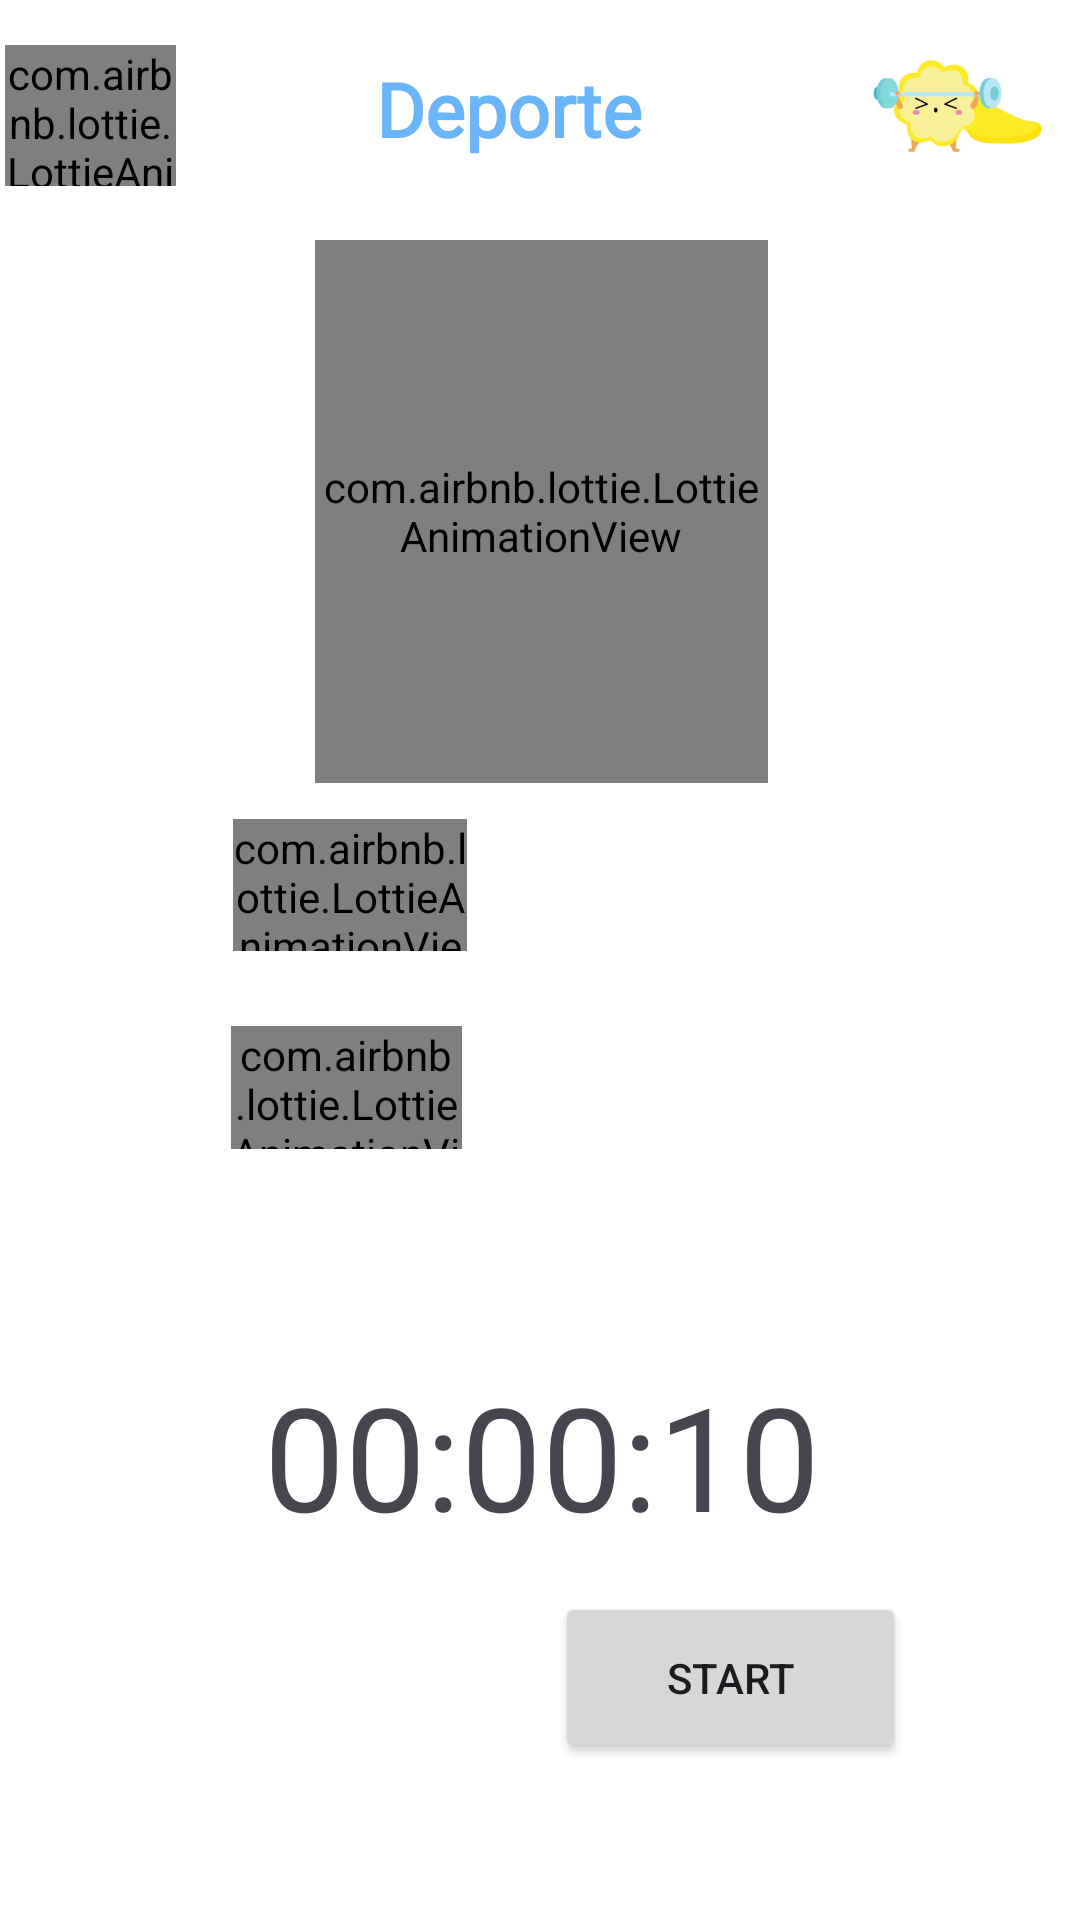

Produce the Android XML layout that renders to this screen, including the resource entries it uses.
<!-- AndroidManifest.xml: application theme Theme.TFG -->
<!-- res/layout/activity_ejercicio_final.xml -->
<?xml version="1.0" encoding="utf-8"?>
<androidx.constraintlayout.widget.ConstraintLayout xmlns:android="http://schemas.android.com/apk/res/android"
    xmlns:app="http://schemas.android.com/apk/res-auto"
    xmlns:tools="http://schemas.android.com/tools"
    android:layout_width="match_parent"
    android:layout_height="match_parent"
    tools:context=".paciente.EjercicioFinal"
    android:background="@color/colorBackground">

    <com.airbnb.lottie.LottieAnimationView
        android:id="@+id/gluc"
        android:layout_width="77dp"
        android:layout_height="41dp"
        app:layout_constraintBottom_toBottomOf="parent"
        app:layout_constraintEnd_toEndOf="parent"
        app:layout_constraintHorizontal_bias="0.272"
        app:layout_constraintStart_toStartOf="parent"
        app:layout_constraintTop_toTopOf="parent"
        app:layout_constraintVertical_bias="0.571"
        app:lottie_autoPlay="true"
        app:lottie_loop="true"
        app:lottie_rawRes="@raw/gluc"
        app:lottie_speed="3" />

    <com.airbnb.lottie.LottieAnimationView
        android:id="@+id/puls"
        android:layout_width="78dp"
        android:layout_height="44dp"
        app:layout_constraintBottom_toBottomOf="parent"
        app:layout_constraintEnd_toEndOf="parent"
        app:layout_constraintHorizontal_bias="0.276"
        app:layout_constraintStart_toStartOf="parent"
        app:layout_constraintTop_toTopOf="parent"
        app:layout_constraintVertical_bias="0.458"
        app:lottie_autoPlay="true"
        app:lottie_loop="true"
        app:lottie_rawRes="@raw/pulso"
        app:lottie_speed="3" />

    <androidx.constraintlayout.widget.ConstraintLayout
        android:id="@+id/toolbar"
        android:layout_width="409dp"
        android:layout_height="72dp"
        android:background="@color/colorBackground"
        android:padding="10dp"
        app:layout_constraintEnd_toEndOf="parent"
        app:layout_constraintHorizontal_bias="0.509"
        app:layout_constraintStart_toStartOf="parent"
        app:layout_constraintTop_toTopOf="parent">

        <com.airbnb.lottie.LottieAnimationView
            android:id="@+id/ia3"
            android:layout_width="57dp"
            android:layout_height="47dp"
            app:layout_constraintBottom_toBottomOf="parent"
            app:layout_constraintEnd_toEndOf="parent"
            app:layout_constraintHorizontal_bias="0.048"
            app:layout_constraintStart_toStartOf="parent"
            app:layout_constraintTop_toTopOf="parent"
            app:layout_constraintVertical_bias="1.0"
            app:lottie_autoPlay="true"
            app:lottie_loop="true"
            app:lottie_rawRes="@raw/atras"
            app:lottie_speed="3" />

        <TextView
            android:id="@+id/sport"
            android:layout_width="179dp"
            android:layout_height="58dp"
            android:layout_centerVertical="true"
            android:fontFamily="@font/pb"
            android:gravity="center"
            android:textColor="@color/a1"
            android:text="Deporte"
            android:textSize="25sp"
            android:textStyle="bold"
            app:layout_constraintBottom_toBottomOf="parent"
            app:layout_constraintEnd_toEndOf="parent"
            app:layout_constraintHorizontal_bias="0.449"
            app:layout_constraintStart_toStartOf="parent"
            app:layout_constraintTop_toTopOf="parent" />

        <ImageView
            android:id="@+id/IA2"
            android:layout_width="57dp"
            android:layout_height="47dp"
            android:src="@drawable/gym"
            app:layout_constraintBottom_toBottomOf="parent"
            app:layout_constraintEnd_toEndOf="parent"
            app:layout_constraintHorizontal_bias="0.918"
            app:layout_constraintStart_toStartOf="parent"
            app:layout_constraintTop_toTopOf="parent"
            app:layout_constraintVertical_bias="0.6"
            />
    </androidx.constraintlayout.widget.ConstraintLayout>

    <com.airbnb.lottie.LottieAnimationView
        android:id="@+id/ddp"
        android:layout_width="151dp"
        android:layout_height="181dp"
        app:layout_constraintBottom_toBottomOf="parent"
        app:layout_constraintEnd_toEndOf="parent"
        app:layout_constraintHorizontal_bias="0.503"
        app:layout_constraintStart_toStartOf="parent"
        app:layout_constraintTop_toTopOf="parent"
        app:layout_constraintVertical_bias="0.174"
        app:lottie_autoPlay="true"
        app:lottie_loop="true"
        app:lottie_speed="3" />

    <TextView
        android:id="@+id/countdown_timer"
        android:layout_width="wrap_content"
        android:layout_height="wrap_content"
        android:text="00:00:10"
        android:textSize="48sp"
        app:layout_constraintBottom_toBottomOf="parent"
        app:layout_constraintEnd_toEndOf="parent"
        app:layout_constraintHorizontal_bias="0.504"
        app:layout_constraintStart_toStartOf="parent"
        app:layout_constraintTop_toTopOf="parent"
        app:layout_constraintVertical_bias="0.787" />

    <Button
        android:id="@+id/start_pause"
        android:layout_width="117dp"
        android:layout_height="57dp"
        android:text="Start"
        app:layout_constraintBottom_toBottomOf="parent"
        app:layout_constraintEnd_toEndOf="parent"
        app:layout_constraintHorizontal_bias="0.761"
        app:layout_constraintStart_toStartOf="parent"
        app:layout_constraintTop_toTopOf="parent"
        app:layout_constraintVertical_bias="0.91" />

    <Button
        android:id="@+id/reset"
        android:layout_width="117dp"
        android:layout_height="57dp"
        android:text="Reset"
        android:visibility="invisible"
        app:layout_constraintBottom_toBottomOf="parent"
        app:layout_constraintEnd_toEndOf="parent"
        app:layout_constraintHorizontal_bias="0.346"
        app:layout_constraintStart_toStartOf="parent"
        app:layout_constraintTop_toTopOf="parent"
        app:layout_constraintVertical_bias="0.912" />

    <TextView
        android:id="@+id/pulsaciones"
        android:layout_width="190dp"
        android:layout_height="50dp"
        android:layout_marginEnd="32dp"
        android:fontFamily="@font/pm"
        android:gravity="center"
        android:text=""
        android:textColor="@color/a1"
        android:textSize="25sp"
        app:layout_constraintBottom_toBottomOf="parent"
        app:layout_constraintEnd_toEndOf="parent"
        app:layout_constraintTop_toBottomOf="@+id/ddp"
        app:layout_constraintVertical_bias="0.085" />

    <TextView
        android:id="@+id/gluco"
        android:layout_width="200dp"
        android:layout_height="40dp"
        android:fontFamily="@font/pm"
        android:gravity="center"
        android:text=""
        android:textColor="@color/a1"
        android:textSize="25sp"
        app:layout_constraintBottom_toBottomOf="parent"
        app:layout_constraintEnd_toEndOf="parent"
        app:layout_constraintHorizontal_bias="0.895"
        app:layout_constraintStart_toStartOf="parent"
        app:layout_constraintTop_toBottomOf="@+id/ddp"
        app:layout_constraintVertical_bias="0.278" />

</androidx.constraintlayout.widget.ConstraintLayout>
<!-- resources referenced by this layout -->
<resources>
  <color name="a1">#6AB5FA</color>
  <color name="colorBackground">#FFFFFF</color>
  <!-- drawable gym: png bitmap (drawable, 66754 bytes) -->
  <style name="Theme.TFG" parent="Base.Theme.TFG" />
  <style name="Base.Theme.TFG" parent="Theme.Material3.DayNight.NoActionBar">
          <item name="colorPrimary">@color/lavender</item>
          <item name="colorPrimaryVariant">@color/lavender</item>
          <item name="colorOnPrimary">@color/white</item>
          
          <item name="colorSecondary">@color/teal_200</item>
          <item name="colorSecondaryVariant">@color/teal_700</item>
          <item name="colorOnSecondary">@color/black</item>
          
          <item name="android:statusBarColor">@color/colorBackground</item>
          
      </style>
  <color name="lavender">#8692f7</color>
  <color name="white">#FFFFFFFF</color>
  <color name="teal_200">#FF03DAC5</color>
  <color name="teal_700">#FF018786</color>
  <color name="black">#FF000000</color>
</resources>
